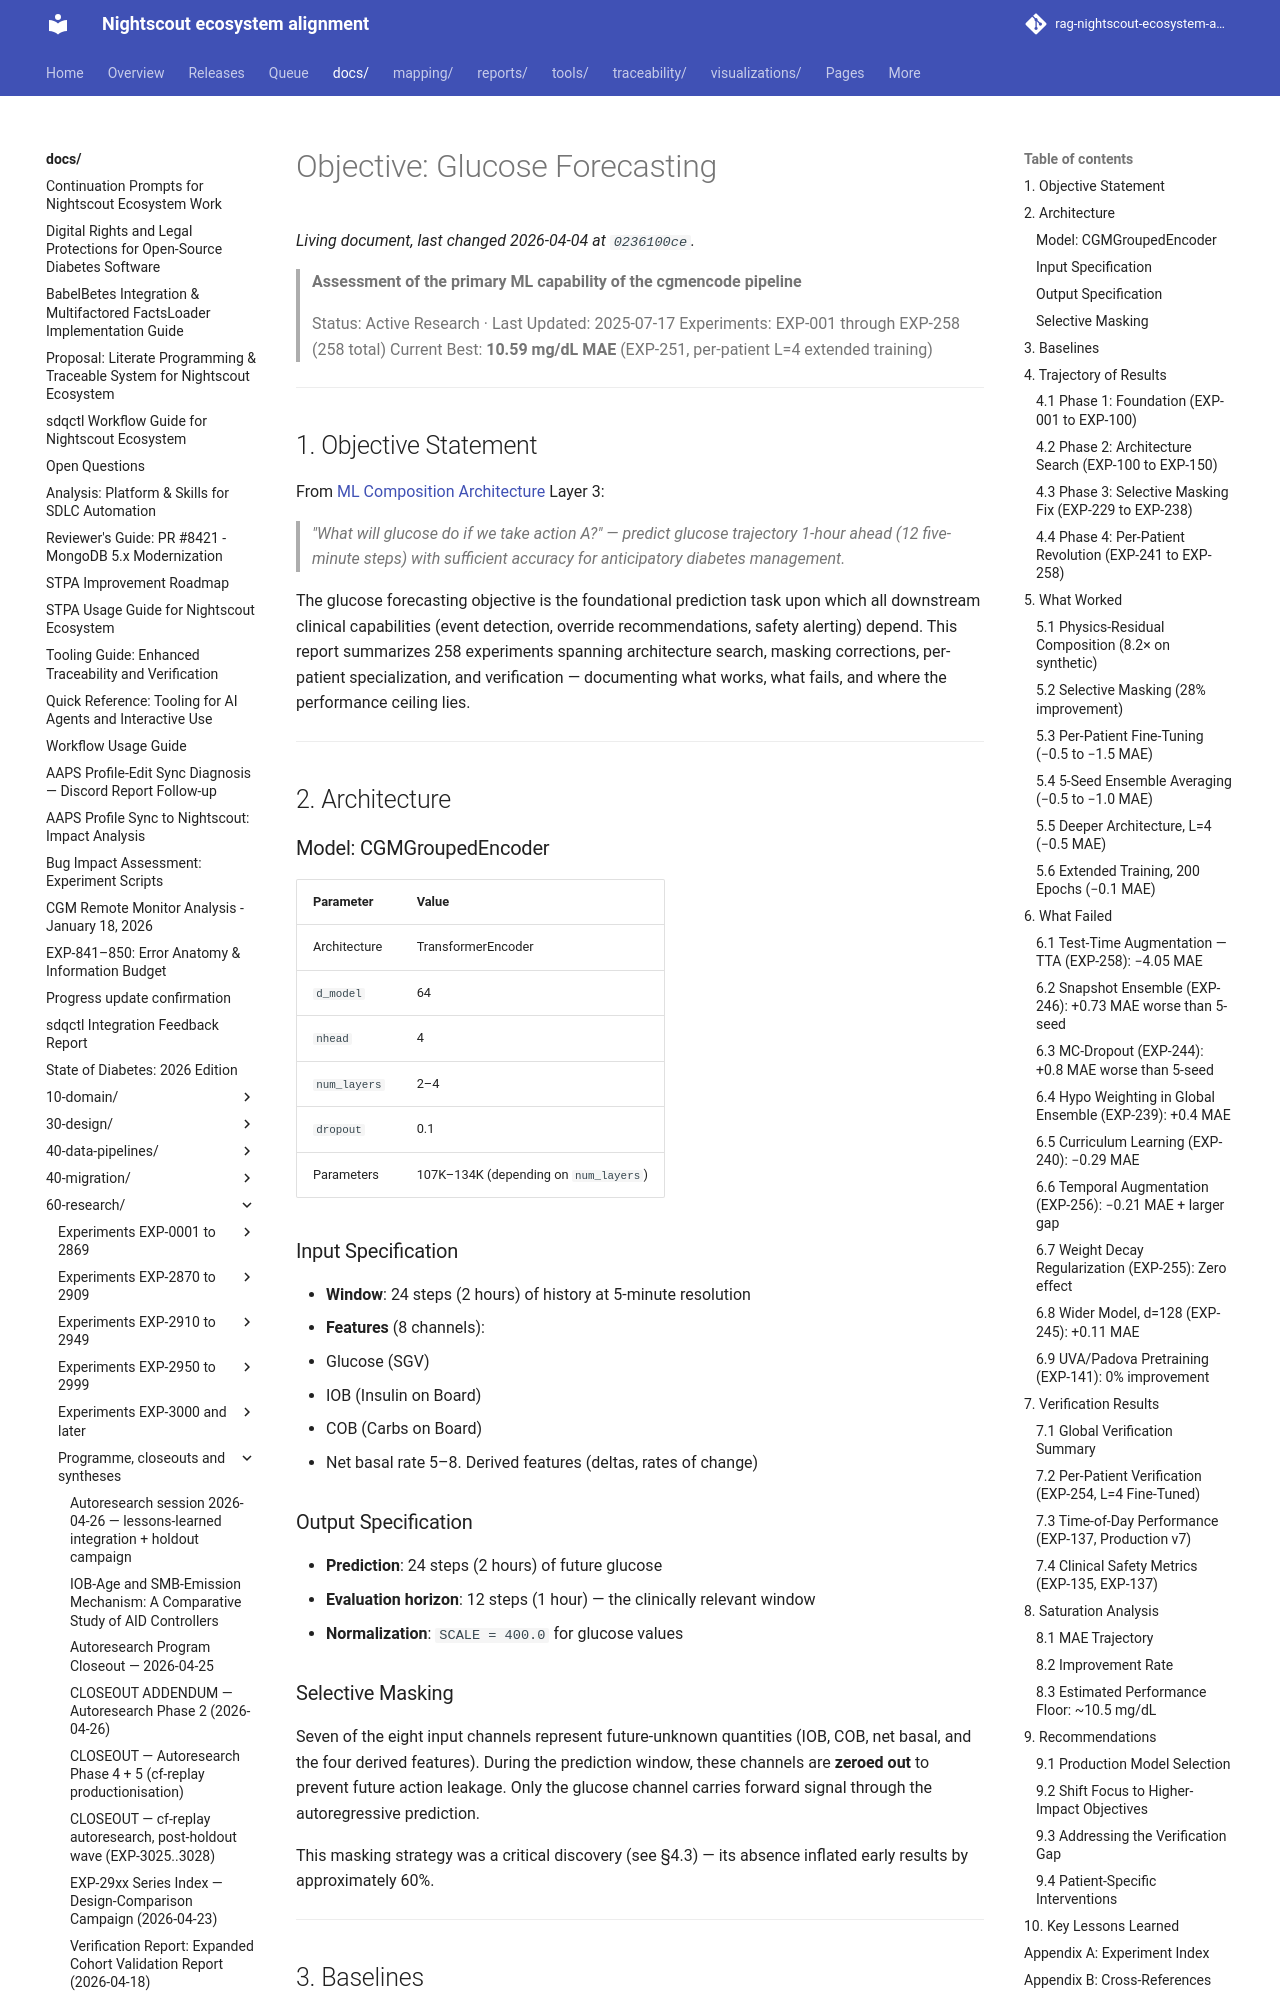

repository: bewest/rag-nightscout-ecosystem-alignment · page: docs/60-research/objective-glucose-forecasting.html · generator: mkdocs

# Objective: Glucose Forecasting

> **Assessment of the primary ML capability of the cgmencode pipeline**
>
> Status: Active Research · Last Updated: 2025-07-17
> Experiments: EXP-001 through EXP-258 (258 total)
> Current Best: **10.59 mg/dL MAE** (EXP-251, per-patient L=4 extended training)

---

## 1. Objective Statement

From [ML Composition Architecture](../architecture/ml-composition-architecture.md) Layer 3:

> *"What will glucose do if we take action A?" — predict glucose trajectory
> 1-hour ahead (12 five-minute steps) with sufficient accuracy for
> anticipatory diabetes management.*

The glucose forecasting objective is the foundational prediction task upon
which all downstream clinical capabilities (event detection, override
recommendations, safety alerting) depend. This report summarizes 258
experiments spanning architecture search, masking corrections, per-patient
specialization, and verification — documenting what works, what fails, and
where the performance ceiling lies.

---

## 2. Architecture

### Model: CGMGroupedEncoder

| Parameter | Value |
|-----------|-------|
| Architecture | TransformerEncoder |
| `d_model` | 64 |
| `nhead` | 4 |
| `num_layers` | 2–4 |
| `dropout` | 0.1 |
| Parameters | 107K–134K (depending on `num_layers`) |

### Input Specification

- **Window**: 24 steps (2 hours) of history at 5-minute resolution
- **Features** (8 channels):
  1. Glucose (SGV)
  2. IOB (Insulin on Board)
  3. COB (Carbs on Board)
  4. Net basal rate
  5–8. Derived features (deltas, rates of change)

### Output Specification

- **Prediction**: 24 steps (2 hours) of future glucose
- **Evaluation horizon**: 12 steps (1 hour) — the clinically relevant window
- **Normalization**: `SCALE = 400.0` for glucose values

### Selective Masking

Seven of the eight input channels represent future-unknown quantities (IOB,
COB, net basal, and the four derived features). During the prediction window,
these channels are **zeroed out** to prevent future action leakage. Only the
glucose channel carries forward signal through the autoregressive prediction.

This masking strategy was a critical discovery (see §4.3) — its absence
inflated early results by approximately 60%.

---

## 3. Baselines

| Baseline | MAE (mg/dL) | Description |
|----------|-------------|-------------|
| Persistence (last value) | 22.7–25.9 | Predicts glucose stays flat |
| Raw ML (no composition) | ~67 | Untrained transformer on real data |
| Physics-residual (EXP-005) | ~8.2 | Synthetic-only, 8.2× improvement over raw ML |

Persistence MAE varies by data split (22.7 on favorable splits, 25.9 on
harder temporal splits). All model results below should be compared against
the **persistence baseline** to gauge genuine predictive skill.

---

## 4. Trajectory of Results
